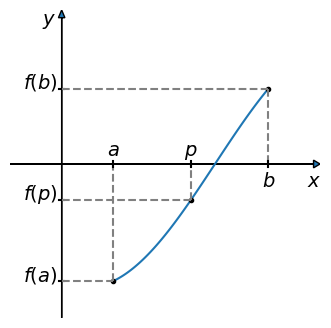

Reproduce this figure in Python.
#!/usr/bin/env python
# -*- coding: utf-8 -*-

'''
Este trabalho está licenciado sob a Licença Creative Commons Atribuição-CompartilhaIgual 3.0 Não Adaptada. Para ver uma cópia desta licença, visite http://creativecommons.org/licenses/by-sa/3.0/ ou envie uma carta para Creative Commons, PO Box 1866, Mountain View, CA 94042, USA.

[redacted]
[redacted]
'''

import numpy as np
import matplotlib.pyplot as plt
from matplotlib.path import Path
import matplotlib.patches as patches

#canvas
fig = plt.figure(figsize=(4,4), dpi=100, linewidth=0.0, facecolor="white")

#axes definitions
ax = plt.subplot(1,1,1)

ax.set_xlim(-2,10)
ax.set_ylim(-5,5)

ax.set_xticks([])
ax.set_yticks([])

ax.set_frame_on(False)

ax.arrow(-2, 0, 12, 0, head_width=0.25,head_length=0.25, length_includes_head=True)
ax.text(9.5,-0.75,r"$x$",fontsize=14)

ax.arrow(0, -5, 0, 10, head_width=0.25, head_length=0.25, length_includes_head=True)
ax.text(-0.75, 4.5, r"$y$",fontsize=14)

def f(x):
    return -4 * np.cos ((x-1)/(np.pi))

a = 2
b = 8
x = np.linspace (a, b, 100, endpoint=True)

ax.plot(x, f(x))

#dashed lines
#(a, f(a))
ax.plot (a, f(a), 'ko', markersize=3)
ax.text (-1.5, f(a), r"$f(a)$", fontsize=14)
ax.plot ([-0.1, 0.1], [f(a), f(a)], color='black')
ax.plot ([0, a], [f(a), f(a)], color='gray', linestyle='dashed')
ax.plot ([a, a], [f(a), 0], color='gray', linestyle='dashed')
ax.plot ([a, a], [-0.1, 0.1], color='black')
ax.text (a - 0.25, 0.25, r"$a$", fontsize=14)

#(b, f(b))
ax.plot (b, f(b), 'ko', markersize=3)
ax.text (-1.5, f(b), r"$f(b)$", fontsize=14)
ax.plot ([-0.1, 0.1], [f(b), f(b)], color='black')
ax.plot ([0, b], [f(b), f(b)], color='gray', linestyle='dashed')
ax.plot ([b, b], [f(b), 0], color='gray', linestyle='dashed')
ax.plot ([b, b], [-0.1, 0.1], color='black')
ax.text (b - 0.25, -0.75, r"$b$", fontsize=14)


#(p, f(p))
p = (a + b)/2
ax.plot (p, f(p), 'ko', markersize=3)
ax.text (-1.5, f(p), r"$f(p)$", fontsize=14)
ax.plot ([-0.1, 0.1], [f(p), f(p)], color='black')
ax.plot ([0, p], [f(p), f(p)], color='gray', linestyle='dashed')
ax.plot ([p, p], [f(p), 0], color='gray', linestyle='dashed')
ax.plot ([p, p], [-0.1, 0.1], color='black')
ax.text (p - 0.25, 0.25, r"$p$", fontsize=14)

plt.show()

fig_file =  "metodo_da_bissecao"
fig.savefig(fig_file+".eps", bbox_inches='tight', pad_inches=0.0)
#fig.savefig(fig_file+".png", bbox_inches='tight', pad_inches=0.0)


